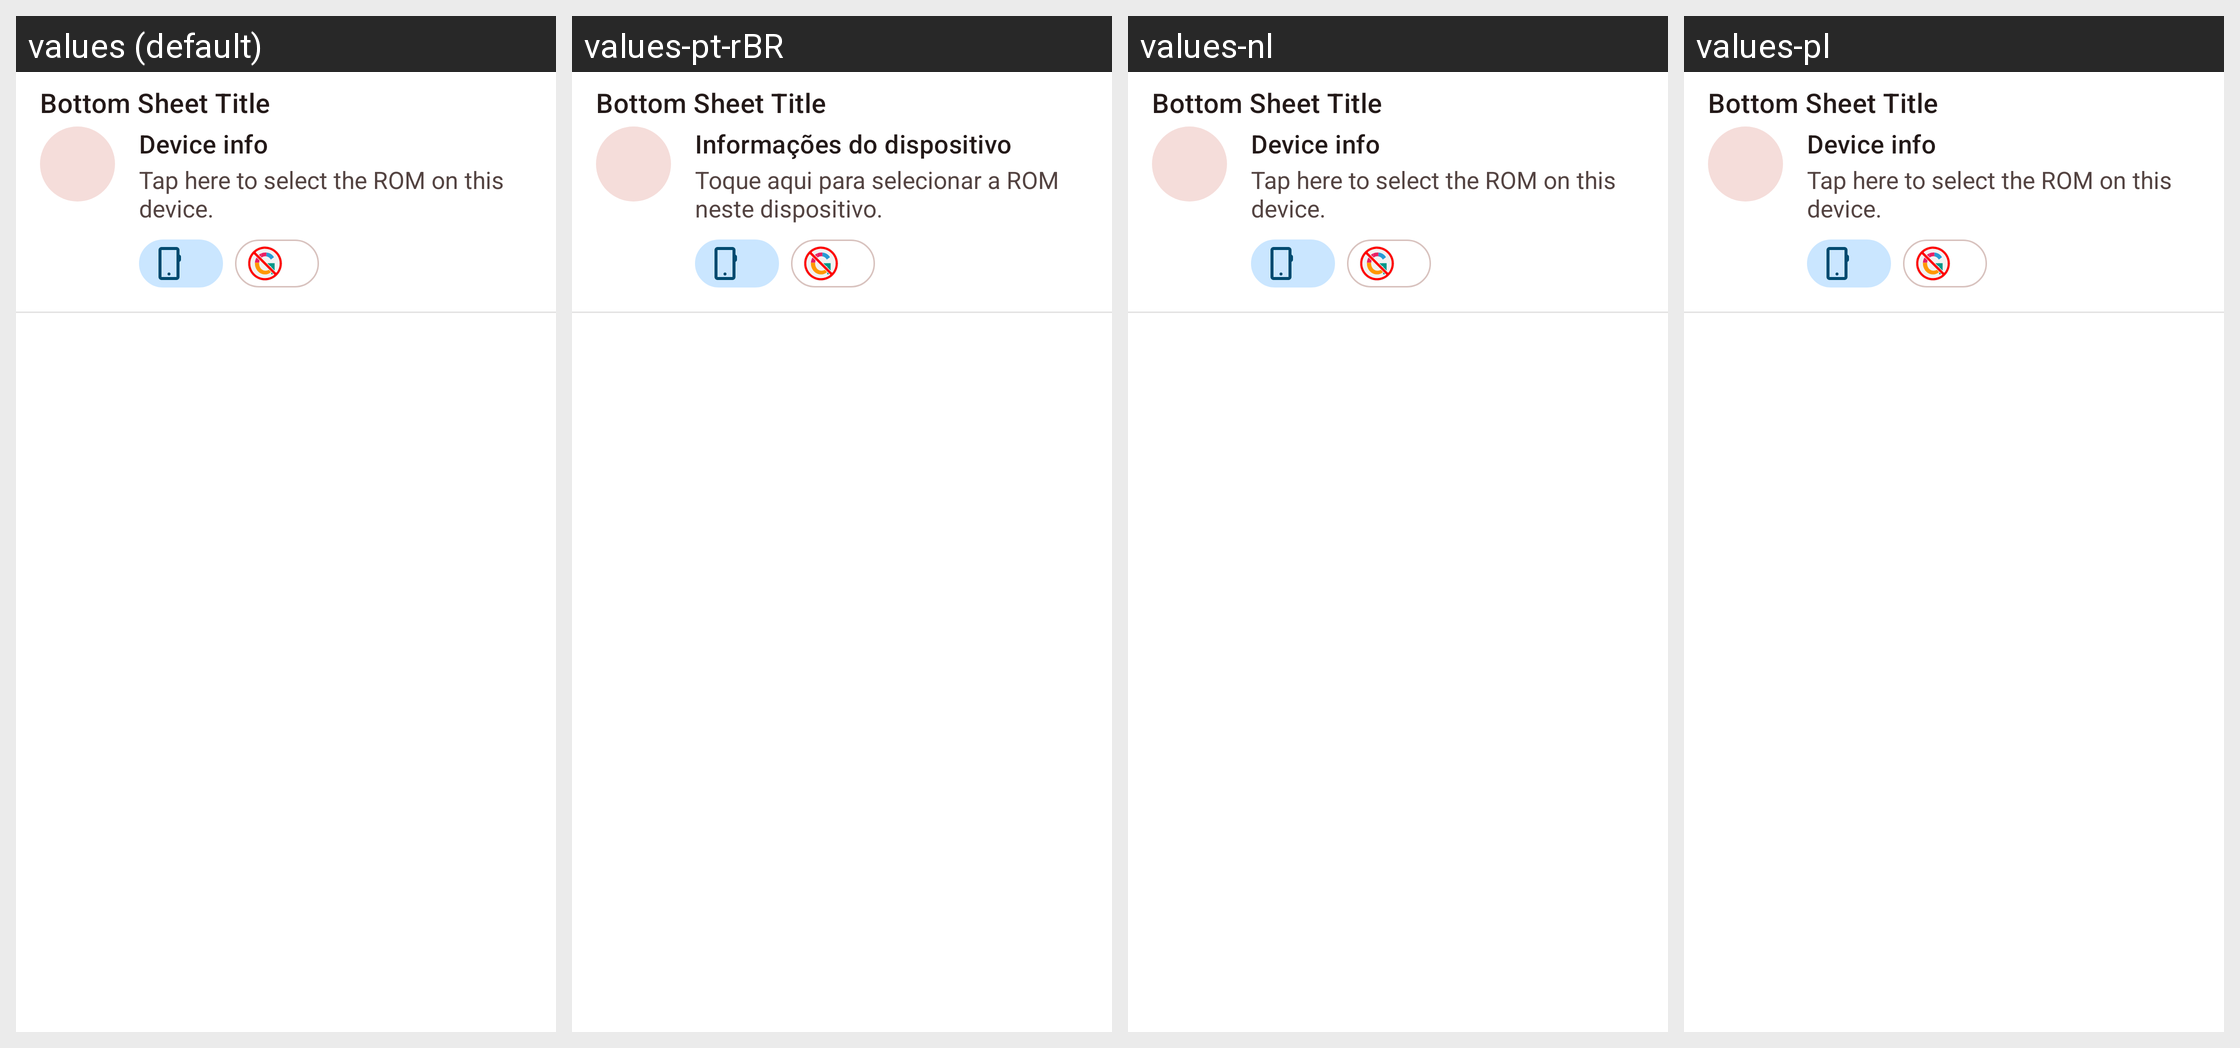

Locale-by-locale string values for the Android screen shown in this grid:
Android screen res/layout/bottom_sheet_nav_view.xml rendered under 4 locales, left to right: values (default), values-pt-rBR, values-nl, values-pl. Device: Nexus 5 (rendered at 1080×1920; each locale shown at half size, 540×960, under a caption strip naming it); theme AppTheme.
Other locales in the repository, not shown: values-cs, values-de, values-el-rGR, values-es, values-et, values-fr, values-in, values-it, values-pt, values-ru, values-tr, values-zh-rCN, values-zh-rTW.
Strings drawn on this screen, with the default value and each locale's value (text and hints the layout hard-codes, and strings that could not be matched under every locale, appear in the picture but are not listed):

bottom_sheet_title
  values: Bottom Sheet Title
  values-pt-rBR: Bottom Sheet Title  [not translated; the default value is used]
  values-nl: Bottom Sheet Title  [not translated; the default value is used]
  values-pl: Bottom Sheet Title  [not translated; the default value is used]

device_info
  values: Device info
  values-pt-rBR: Informações do dispositivo
  values-nl: Device info
  values-pl: Device info

tap_to_select_rom
  values: Tap here to select the ROM on this device.
  values-pt-rBR: Toque aqui para selecionar a ROM neste dispositivo.
  values-nl: Tap here to select the ROM on this device.
  values-pl: Tap here to select the ROM on this device.
